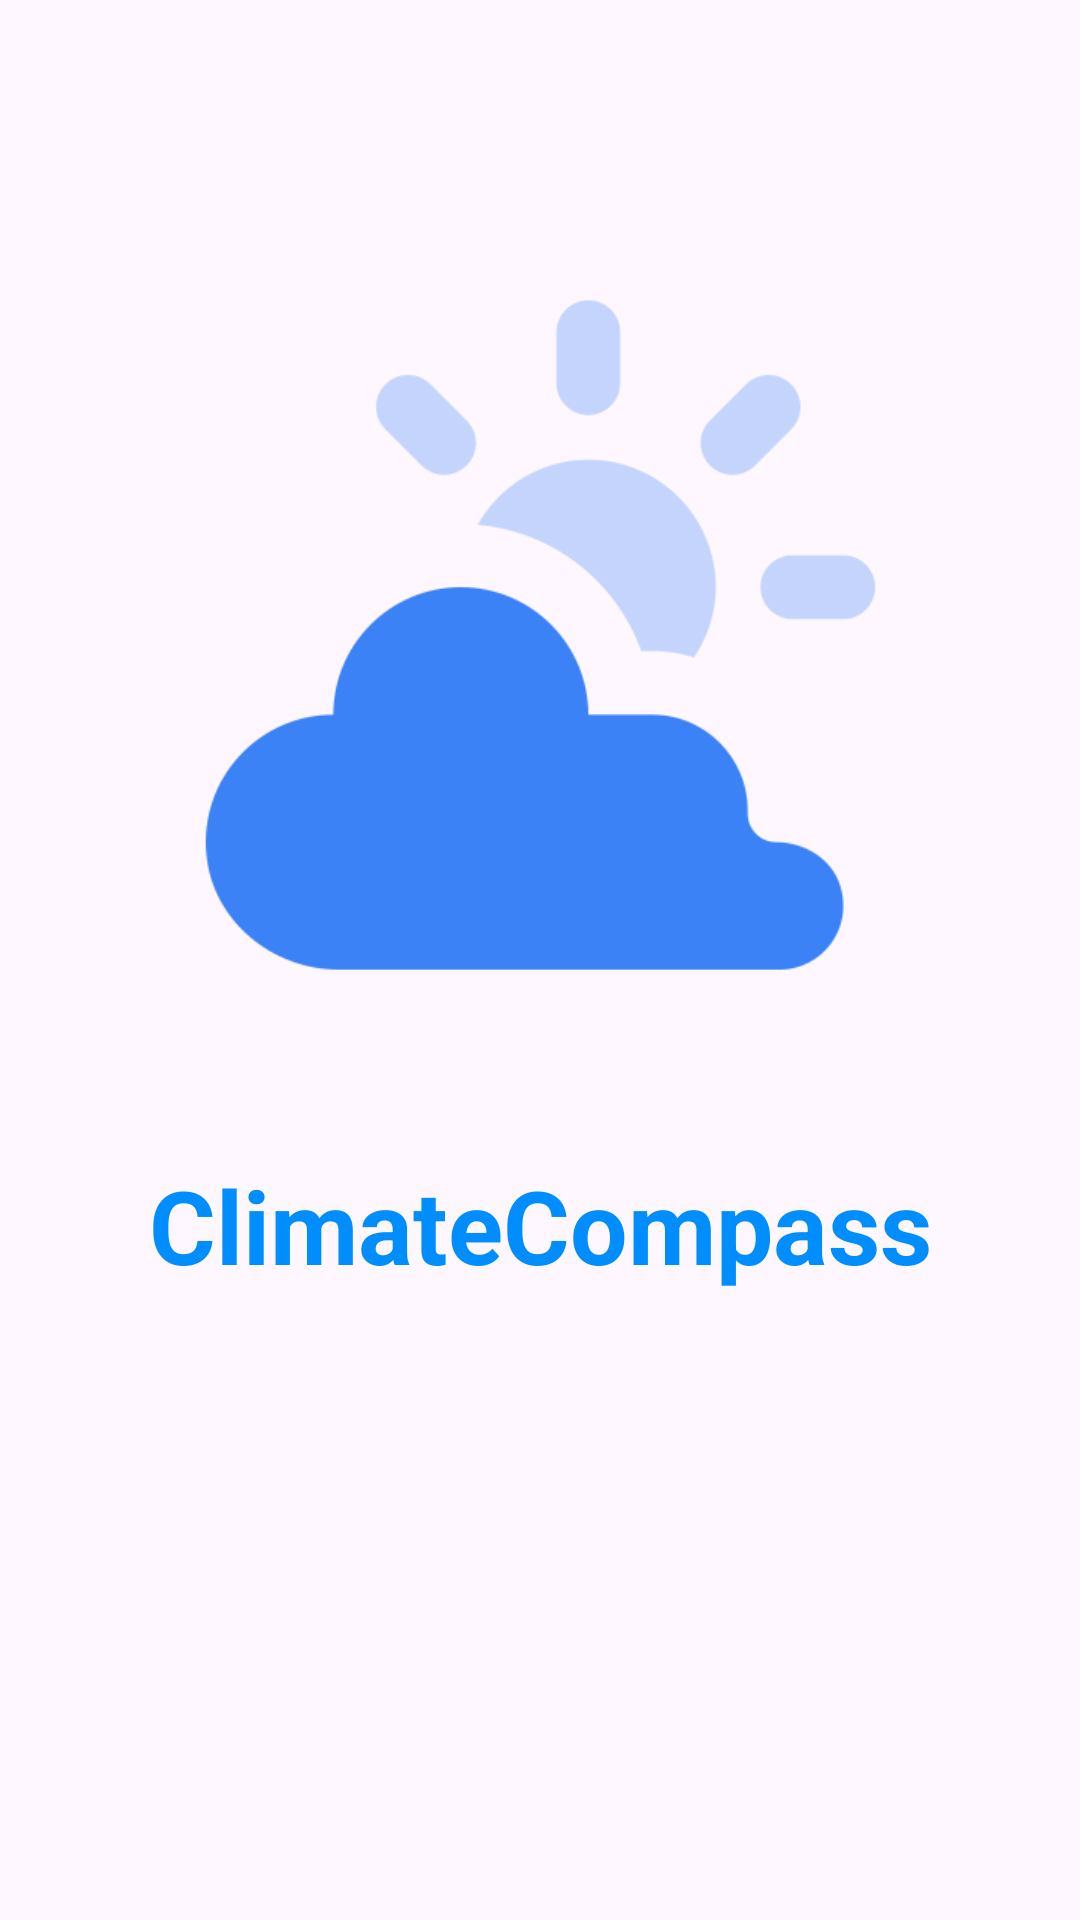

Write the Android layout XML for this screen, with the resource values it uses.
<!-- AndroidManifest.xml: application theme Theme.ClimateCompass -->
<!-- res/layout/activity_splash.xml -->
<?xml version="1.0" encoding="utf-8"?>
<androidx.constraintlayout.widget.ConstraintLayout xmlns:android="http://schemas.android.com/apk/res/android"
    xmlns:app="http://schemas.android.com/apk/res-auto"
    xmlns:tools="http://schemas.android.com/tools"
    android:id="@+id/main"
    android:layout_width="match_parent"
    android:layout_height="match_parent"
    tools:context=".SplashActivity">

    <TextView
        android:id="@+id/textView"
        android:layout_width="wrap_content"
        android:layout_height="wrap_content"
        android:layout_marginTop="40dp"
        android:text="@string/app_name"
        android:textColor="#008EFF"
        android:textSize="34sp"
        android:textStyle="bold"
        app:layout_constraintEnd_toEndOf="@+id/imageView"
        app:layout_constraintStart_toStartOf="@+id/imageView"
        app:layout_constraintTop_toBottomOf="@+id/imageView" />

    <ImageView
        android:id="@+id/imageView"
        android:layout_width="255dp"
        android:layout_height="268dp"
        app:layout_constraintBottom_toBottomOf="parent"
        app:layout_constraintEnd_toEndOf="parent"
        app:layout_constraintStart_toStartOf="parent"
        app:layout_constraintTop_toTopOf="parent"
        app:layout_constraintVertical_bias="0.209"
        app:srcCompat="@drawable/cloud" />
</androidx.constraintlayout.widget.ConstraintLayout>
<!-- resources referenced by this layout -->
<resources>
  <!-- drawable cloud: png bitmap (drawable, 15776 bytes) -->
  <string name="app_name">ClimateCompass</string>
  <style name="Theme.ClimateCompass" parent="Base.Theme.ClimateCompass" />
  <style name="Base.Theme.ClimateCompass" parent="Theme.Material3.DayNight.NoActionBar">
          
          
      </style>
</resources>
